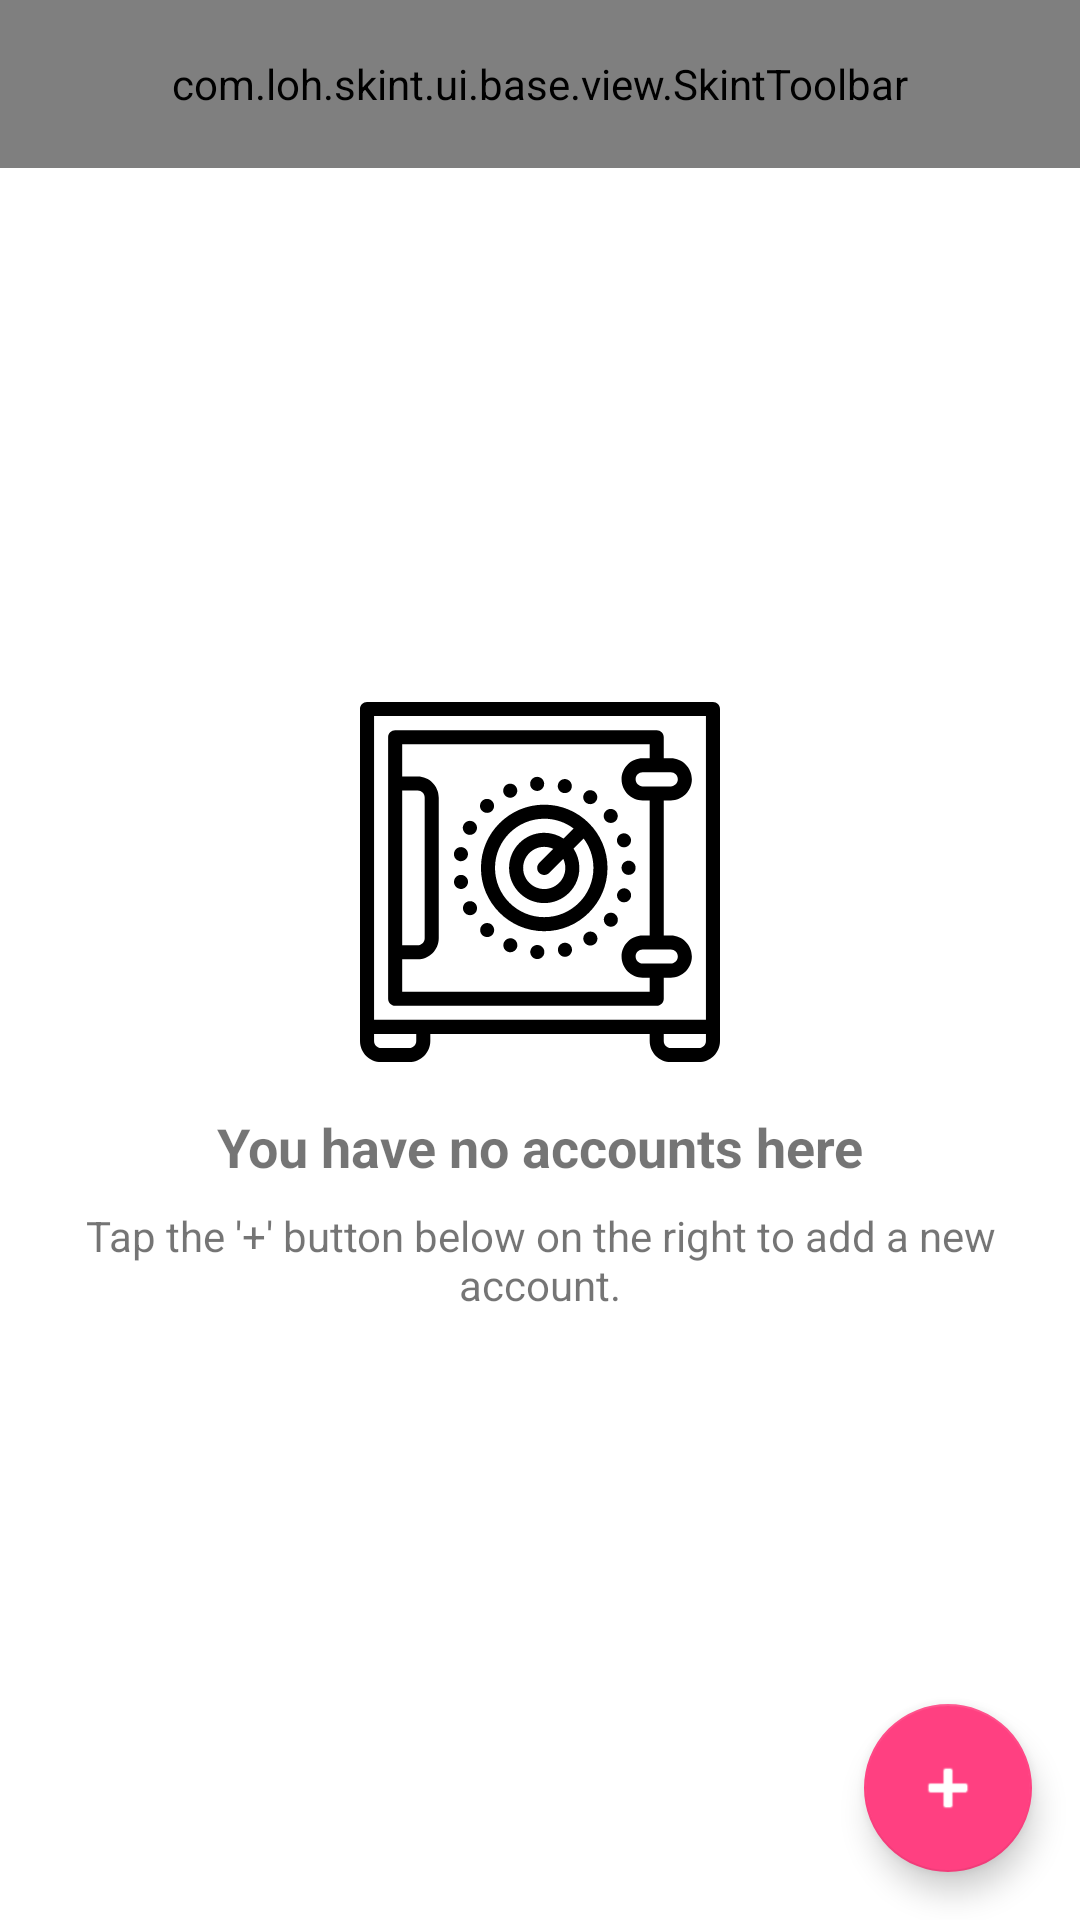

Here is an Android app screen rendered from its layout file. Give the layout XML and the strings, colors and styles it references.
<!-- AndroidManifest.xml: application theme Skint -->
<!-- res/layout/activity_account_list.xml -->
<?xml version="1.0" encoding="utf-8"?>
<android.support.constraint.ConstraintLayout
    xmlns:android="http://schemas.android.com/apk/res/android"
    xmlns:app="http://schemas.android.com/apk/res-auto"
    xmlns:tools="http://schemas.android.com/tools"
    android:layout_width="match_parent"
    android:layout_height="match_parent">

    <com.loh.skint.ui.base.view.SkintToolbar
        android:id="@+id/toolbar"
        style="@style/Toolbar"
        android:layout_width="match_parent"
        android:layout_height="?attr/actionBarSize"/>

    <android.support.constraint.ConstraintLayout
        android:id="@+id/empty_container"
        android:layout_width="0dp"
        android:layout_height="0dp"
        app:layout_constraintBottom_toBottomOf="parent"
        app:layout_constraintEnd_toEndOf="parent"
        app:layout_constraintStart_toStartOf="parent"
        app:layout_constraintTop_toTopOf="parent">

        <ImageView
            android:id="@+id/empty_icon"
            android:layout_width="@dimen/empty_icon_size"
            android:layout_height="@dimen/empty_icon_size"
            android:src="@drawable/ic_safebox"
            app:layout_constraintBottom_toBottomOf="parent"
            app:layout_constraintEnd_toEndOf="parent"
            app:layout_constraintStart_toStartOf="parent"
            app:layout_constraintTop_toTopOf="parent"
            app:layout_constraintVertical_bias="0.45"/>

        <TextView
            android:id="@+id/empty_title"
            android:layout_width="0dp"
            android:layout_height="wrap_content"
            android:layout_marginEnd="@dimen/empty_text_margin_horizontal"
            android:layout_marginStart="@dimen/empty_text_margin_horizontal"
            android:layout_marginTop="@dimen/empty_title_margin_top"
            android:text="@string/empty_accounts_list_empty"
            android:textAlignment="center"
            android:textSize="@dimen/empty_title_size"
            android:textStyle="bold"
            app:layout_constraintEnd_toEndOf="parent"
            app:layout_constraintStart_toStartOf="parent"
            app:layout_constraintTop_toBottomOf="@id/empty_icon"/>

        <TextView
            android:id="@+id/empty_subtitle"
            android:layout_width="0dp"
            android:layout_height="wrap_content"
            android:layout_marginEnd="@dimen/empty_text_margin_horizontal"
            android:layout_marginStart="@dimen/empty_text_margin_horizontal"
            android:layout_marginTop="@dimen/empty_subtitle_margin_top"
            android:text="@string/empty_accounts_list_subtitle"
            android:textAlignment="center"
            app:layout_constraintEnd_toEndOf="parent"
            app:layout_constraintStart_toStartOf="parent"
            app:layout_constraintTop_toBottomOf="@id/empty_title"/>

    </android.support.constraint.ConstraintLayout>

    <android.support.v7.widget.RecyclerView
        android:id="@+id/recycler_view"
        android:layout_width="0dp"
        android:layout_height="0dp"
        android:visibility="gone"
        app:layout_constraintBottom_toBottomOf="parent"
        app:layout_constraintEnd_toEndOf="parent"
        app:layout_constraintStart_toStartOf="parent"
        app:layout_constraintTop_toBottomOf="@id/toolbar"
        tools:listitem="@layout/item_account_list"/>

    <android.support.design.widget.FloatingActionButton
        android:id="@+id/fab_create_account"
        android:layout_width="wrap_content"
        android:layout_height="wrap_content"
        android:layout_margin="@dimen/fab_margin"
        android:src="@android:drawable/ic_input_add"
        android:tint="@color/white"
        app:fabSize="normal"
        app:layout_constraintBottom_toBottomOf="parent"
        app:layout_constraintEnd_toEndOf="parent"/>

</android.support.constraint.ConstraintLayout>
<!-- res/layout/item_account_list.xml (included above) -->
<?xml version="1.0" encoding="utf-8"?>
<android.support.v7.widget.CardView
    xmlns:android="http://schemas.android.com/apk/res/android"
    xmlns:app="http://schemas.android.com/apk/res-auto"
    xmlns:tools="http://schemas.android.com/tools"
    android:id="@+id/item_account_card"
    android:layout_width="match_parent"
    android:layout_height="wrap_content"
    android:layout_marginEnd="@dimen/card_horizontal_margin"
    android:layout_marginStart="@dimen/card_horizontal_margin"
    android:layout_marginTop="@dimen/card_horizontal_margin">

    <android.support.constraint.ConstraintLayout
        android:id="@+id/item_account_container"
        android:layout_width="match_parent"
        android:layout_height="wrap_content"
        android:background="?attr/selectableItemBackground"
        android:clickable="true"
        android:padding="@dimen/card_content_padding">

        <ImageView
            android:id="@+id/item_account_icon"
            android:layout_width="@dimen/item_account_list_icon_size"
            android:layout_height="@dimen/item_account_list_icon_size"
            app:layout_constraintBottom_toBottomOf="parent"
            app:layout_constraintStart_toStartOf="parent"
            app:layout_constraintTop_toTopOf="parent"
            tools:src="@drawable/ic_credit_card"/>

        <TextView
            android:id="@+id/item_account_name"
            android:layout_width="0dp"
            android:layout_height="wrap_content"
            android:layout_marginEnd="@dimen/item_account_list_margin_end"
            android:layout_marginStart="@dimen/item_account_list_margin_start"
            android:textColor="@color/card_title_color"
            android:textSize="@dimen/card_title_size"
            app:layout_constraintBottom_toTopOf="@id/item_account_balance"
            app:layout_constraintEnd_toEndOf="parent"
            app:layout_constraintStart_toEndOf="@id/item_account_icon"
            app:layout_constraintTop_toTopOf="@id/item_account_icon"
            app:layout_constraintVertical_chainStyle="packed"
            tools:text="Current Account"/>

        <TextView
            android:id="@+id/item_account_balance"
            android:layout_width="0dp"
            android:layout_height="wrap_content"
            android:layout_marginEnd="@dimen/item_account_list_margin_end"
            android:layout_marginStart="@dimen/item_account_list_margin_start"
            android:textColor="@color/item_account_list_balance_color"
            android:textSize="@dimen/card_subtitle_size"
            app:layout_constraintBottom_toBottomOf="@id/item_account_icon"
            app:layout_constraintEnd_toEndOf="parent"
            app:layout_constraintStart_toEndOf="@id/item_account_icon"
            app:layout_constraintTop_toBottomOf="@id/item_account_name"
            tools:text="£4500.00"/>

    </android.support.constraint.ConstraintLayout>

</android.support.v7.widget.CardView>
<!-- resources referenced by this layout -->
<resources>
  <color name="card_title_color">#484E53</color>
  <color name="item_account_list_balance_color">#a4a7a8</color>
  <color name="white">#FFFFFF</color>
  <dimen name="card_content_padding">16dp</dimen>
  <dimen name="card_horizontal_margin">8dp</dimen>
  <dimen name="card_subtitle_size">14sp</dimen>
  <dimen name="card_title_size">18sp</dimen>
  <dimen name="empty_icon_size">120dp</dimen>
  <dimen name="empty_subtitle_margin_top">8dp</dimen>
  <dimen name="empty_text_margin_horizontal">16dp</dimen>
  <dimen name="empty_title_margin_top">16dp</dimen>
  <dimen name="empty_title_size">18sp</dimen>
  <dimen name="fab_margin">16dp</dimen>
  <dimen name="item_account_list_icon_size">36dp</dimen>
  <dimen name="item_account_list_margin_end">8dp</dimen>
  <dimen name="item_account_list_margin_start">16dp</dimen>
  <!-- drawable ic_credit_card (drawable) -->
  <vector xmlns:android="http://schemas.android.com/apk/res/android"
          android:width="24dp"
          android:height="24dp"
          android:viewportHeight="472"
          android:viewportWidth="472">
      <path
          android:fillColor="#a4a7a8"
          android:pathData="M456,71.2H16c-8.8,0 -16,7.2 -16,16v45.6v80v172.8c0,8.8 7.2,16 16,16h440c8.8,0 16.8,-7.2 16.8,-16V212.8v-80V88C472.8,78.4 464.8,71.2 456,71.2zM11.2,139.2H460v68H11.2V139.2zM460.8,386.4c0,1.6 -2.4,4 -4.8,4H16c-2.4,0 -4,-1.6 -4,-4V219.2h448.8V386.4zM460.8,126.4H11.2V87.2c0,-1.6 2.4,-4 4.8,-4h440c2.4,0 4.8,1.6 4.8,4V126.4z"/>
      <path
          android:fillColor="#a4a7a8"
          android:pathData="M113.6,314.4c-7.2,0 -14.4,3.2 -19.2,8c-4.8,-4.8 -12,-8 -19.2,-8c-16,0 -28.8,12.8 -28.8,28.8S59.2,372 75.2,372c7.2,0 14.4,-3.2 19.2,-8c4.8,4.8 12,8 19.2,8c16,0 28.8,-12.8 28.8,-28.8S129.6,314.4 113.6,314.4zM87.2,354.4c-3.2,3.2 -7.2,5.6 -12,5.6c-9.6,0 -16.8,-7.2 -16.8,-16.8c0,-9.6 7.2,-16.8 16.8,-16.8c4.8,0 9.6,2.4 12,5.6c-1.6,3.2 -2.4,7.2 -2.4,11.2S85.6,351.2 87.2,354.4zM113.6,360c-9.6,0 -16.8,-7.2 -16.8,-16.8s7.2,-16.8 16.8,-16.8c9.6,0 16.8,7.2 16.8,16.8S123.2,360 113.6,360z"/>
      <path
          android:fillColor="#a4a7a8"
          android:pathData="M416,337.6h-67.2c-3.2,0 -6.4,2.4 -6.4,6.4s2.4,6.4 6.4,6.4H416c3.2,0 6.4,-2.4 6.4,-6.4S419.2,337.6 416,337.6z"/>
      <path
          android:fillColor="#a4a7a8"
          android:pathData="M416,302.4h-99.2c-3.2,0 -6.4,2.4 -6.4,6.4s2.4,6.4 6.4,6.4H416c3.2,0 6.4,-2.4 6.4,-6.4S419.2,302.4 416,302.4z"/>
  </vector>
  <!-- drawable ic_safebox: vector/xml drawable (drawable, 5989 chars, omitted) -->
  <string name="empty_accounts_list_empty">You have no accounts here</string>
  <string name="empty_accounts_list_subtitle">Tap the \'+\' button below on the right to add a new account.</string>
  <style name="Toolbar">
          <item name="android:theme">@style/ThemeOverlay.AppCompat.Dark.ActionBar</item>
          <item name="android:popupTheme">@style/ThemeOverlay.AppCompat.Light</item>
          <item name="android:background">?attr/colorPrimary</item>
      </style>
  <style name="Skint" parent="Base" />
  <style name="Base" parent="Theme.AppCompat.Light.NoActionBar">
          <item name="colorPrimary">@color/colorPrimary</item>
          <item name="colorPrimaryDark">@color/colorPrimaryDark</item>
          <item name="colorAccent">@color/colorAccent</item>
          <item name="windowNoTitle">true</item>
          <item name="windowActionBar">false</item>
          <item name="android:windowBackground">@color/white</item>
      </style>
  <color name="colorPrimary">#3F51B5</color>
  <color name="colorPrimaryDark">#303F9F</color>
  <color name="colorAccent">#FF4081</color>
</resources>
